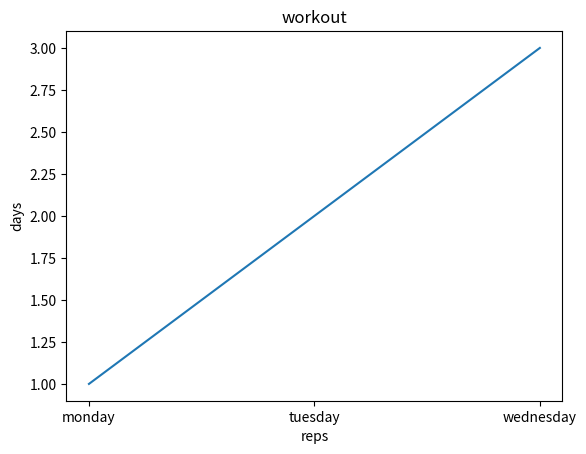

Write the Python code that produced this figure.
import matplotlib.pyplot as plt


days = ["monday", "tuesday", "wednesday"]
reps = [1, 2, 3]
plt.plot(days, reps)
plt.xlabel("reps")
plt.ylabel("days")
plt.title("workout")
plt.show()
